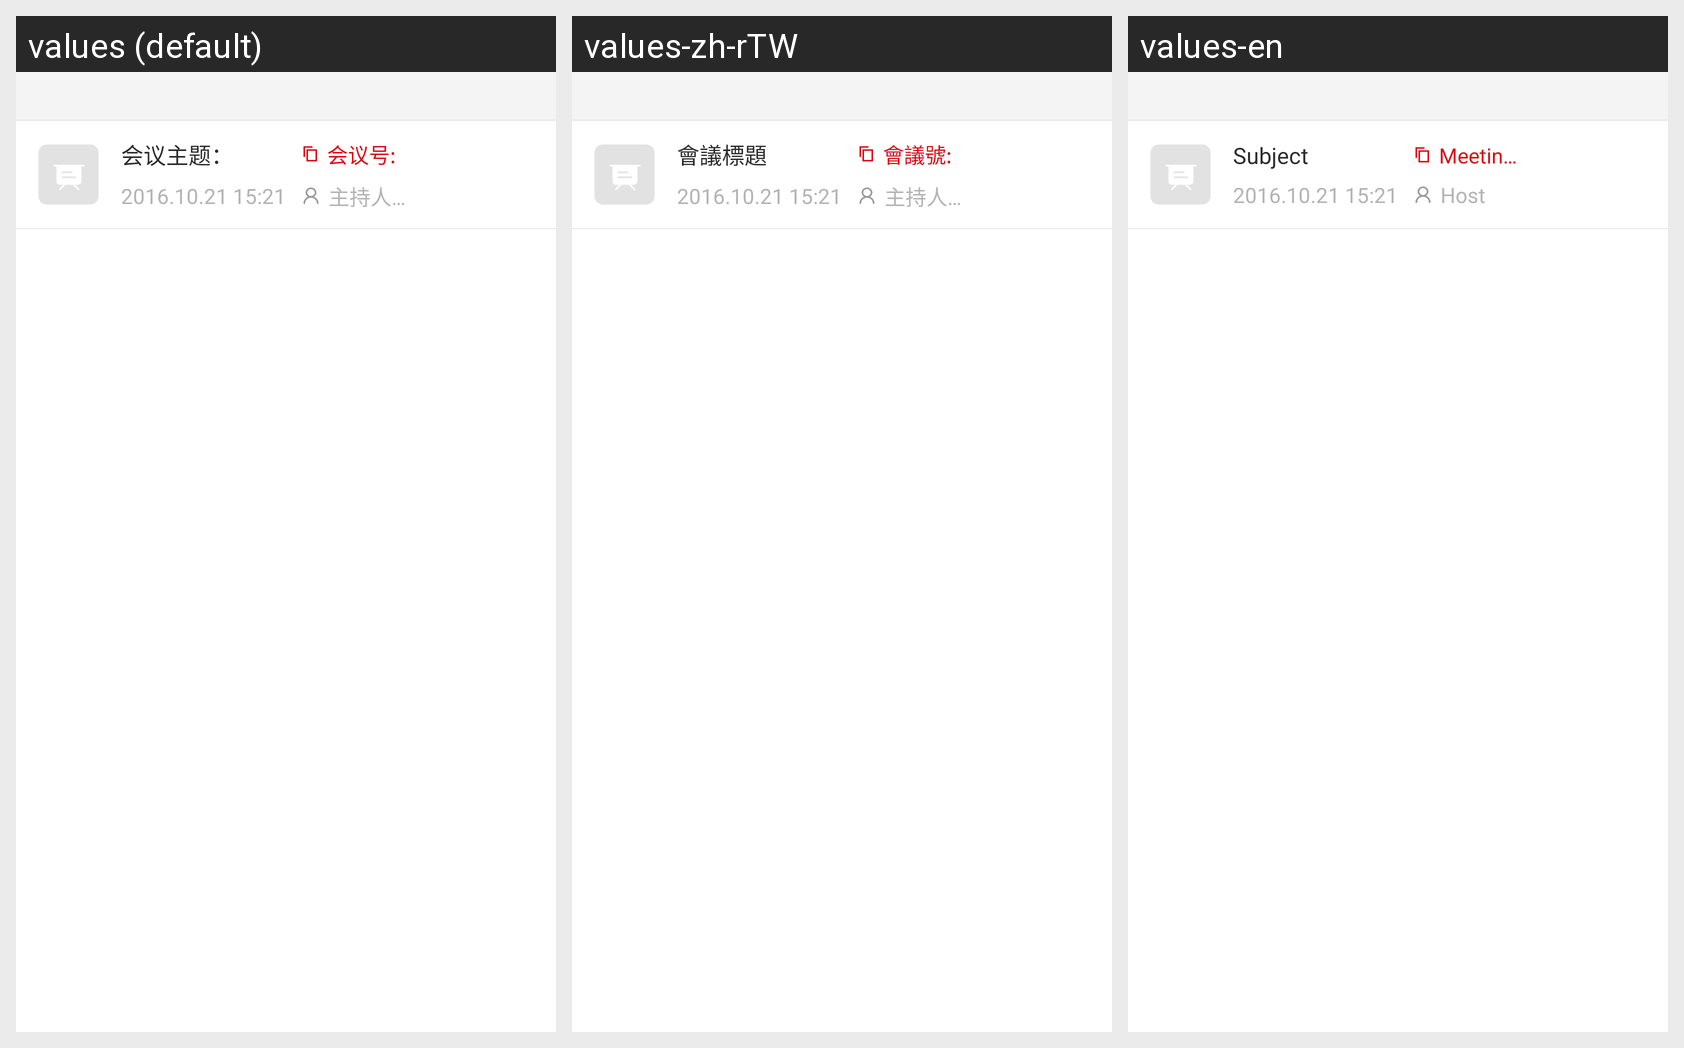

The same Android screen rendered under several of its app's locales, left to right. List the strings drawn on it with the default value and each locale's translation.
Android screen res/layout/a6_preconf_join_page_list_item_portrait.xml rendered under 3 locales, left to right: values (default), values-zh-rTW, values-en. Device: Nexus 5 (rendered at 1080×1920; each locale shown at half size, 540×960, under a caption strip naming it); theme Theme.MaterialComponents.DayNight.NoActionBar.
Strings drawn on this screen, with the default value and each locale's value (text and hints the layout hard-codes, and strings that could not be matched under every locale, appear in the picture but are not listed):

confTitle
  values: 会议主题：
  values-zh-rTW: 會議標題
  values-en: Subject

conferenceNumber
  values: 会议号:
  values-zh-rTW: 會議號:
  values-en: MeetingNumber:

confHostname
  values: 主持人名称
  values-zh-rTW: 主持人名稱
  values-en: Host
